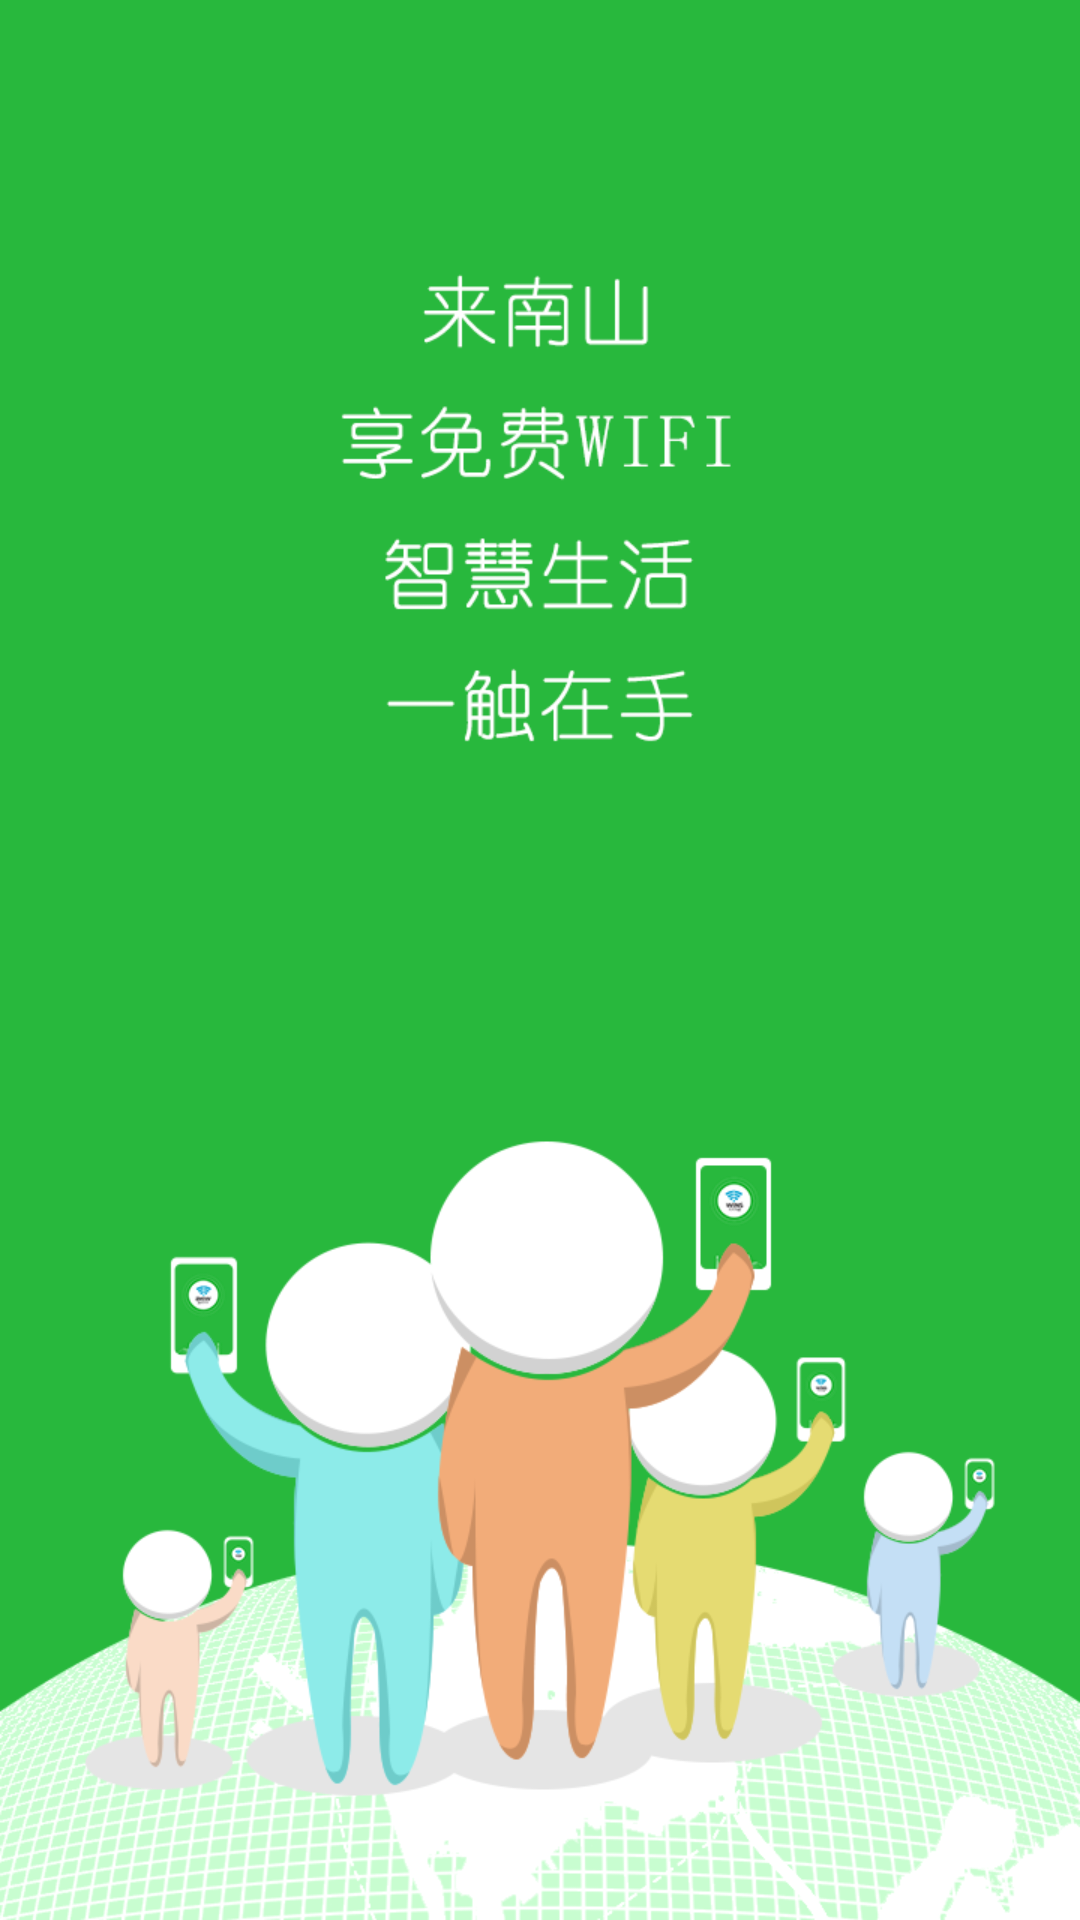

Layout XML and referenced resources for this Android screen:
<!-- AndroidManifest.xml: application theme app_theme -->
<!-- res/layout/gallery_four.xml -->
<?xml version="1.0" encoding="utf-8"?>
<LinearLayout xmlns:android="http://schemas.android.com/apk/res/android"
    android:layout_width="fill_parent"
    android:layout_height="fill_parent"
    android:background="@drawable/guide_4"
    android:orientation="vertical" >

</LinearLayout>
<!-- resources referenced by this layout -->
<resources>
  <!-- drawable guide_4: png bitmap (drawable-hdpi, 139698 bytes) -->
  <style name="app_theme" parent="android:Theme.NoTitleBar" />
</resources>
